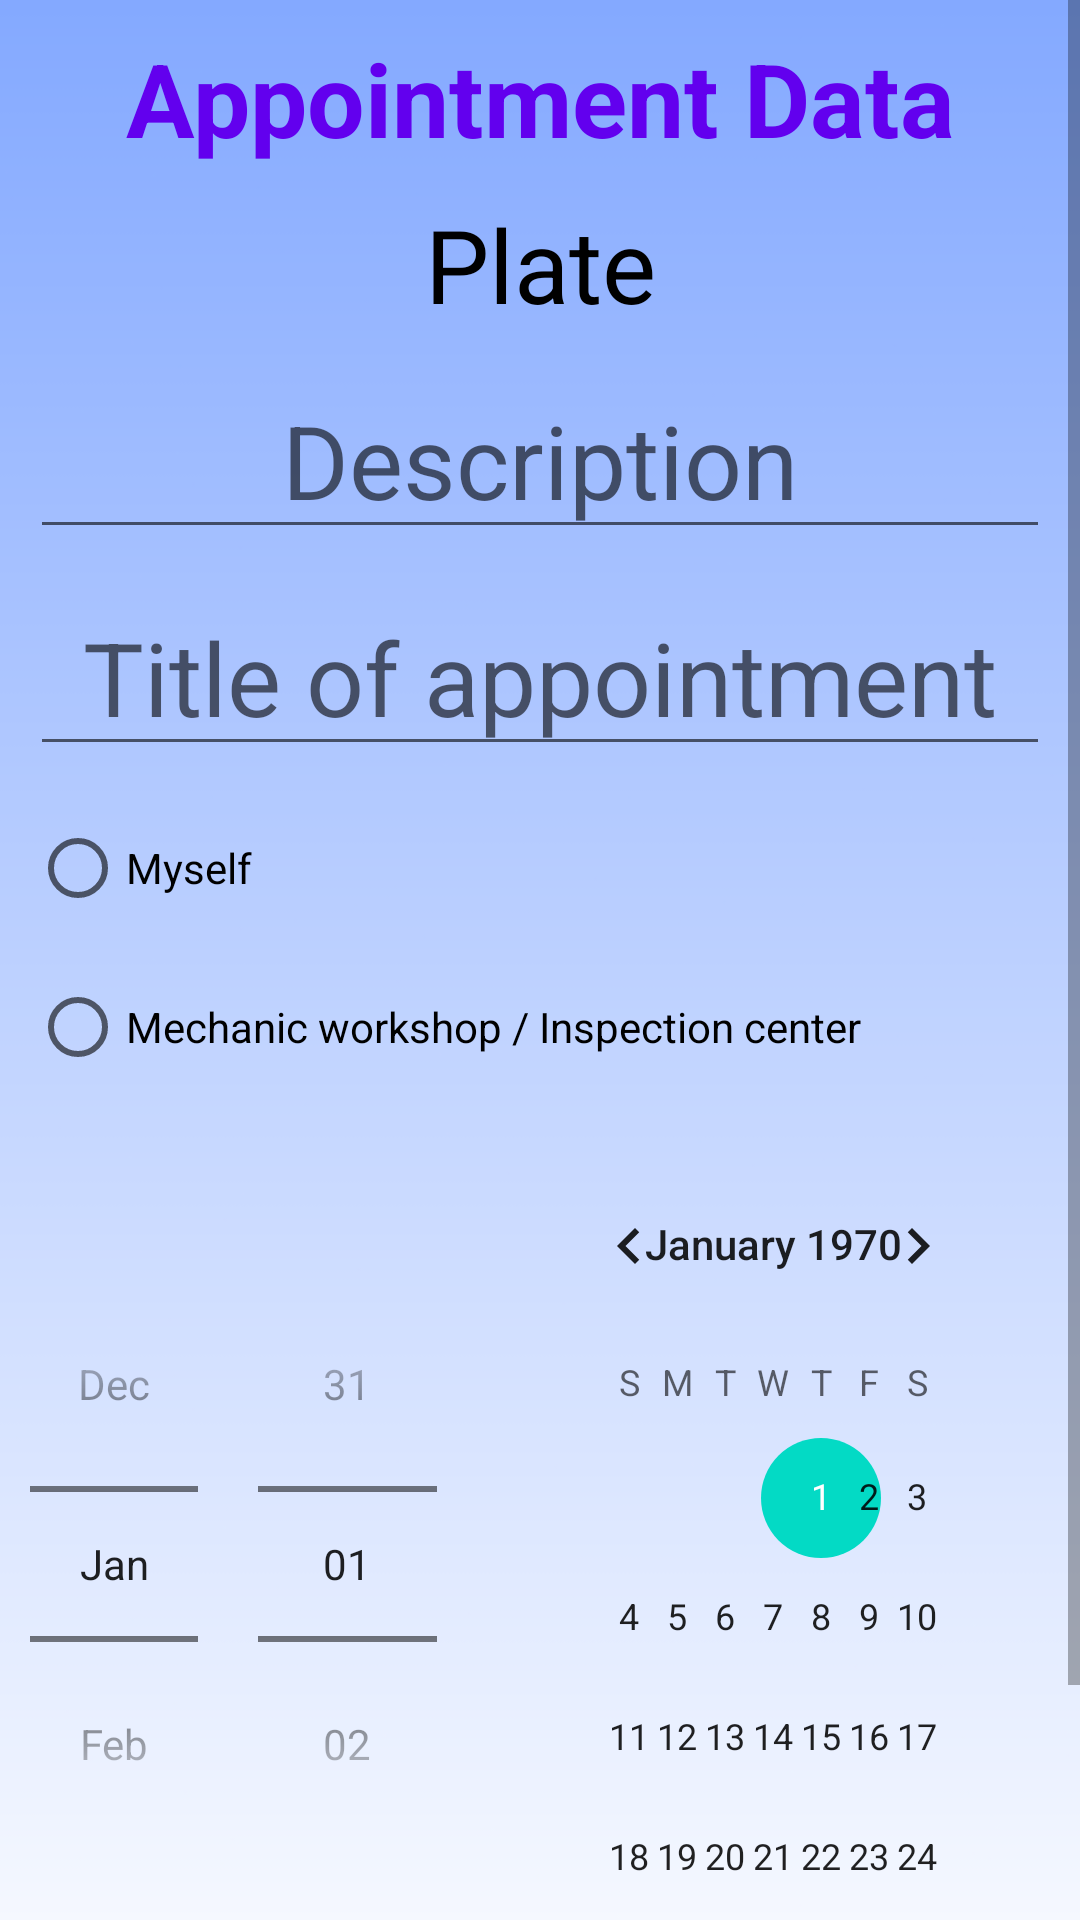

Layout XML and referenced resources for this Android screen:
<!-- AndroidManifest.xml: application theme Theme.MyGarage -->
<!-- res/layout/activity_repair.xml -->
<?xml version="1.0" encoding="utf-8"?>
<ScrollView xmlns:android="http://schemas.android.com/apk/res/android"
    xmlns:app="http://schemas.android.com/apk/res-auto"
    xmlns:tools="http://schemas.android.com/tools"
    android:id="@+id/repair_main"
    android:layout_width="match_parent"
    android:layout_height="match_parent"
    android:background="@drawable/blue_background"
    tools:context=".RepairActivity">

    <LinearLayout
        android:layout_width="match_parent"
        android:layout_height="wrap_content"
        android:gravity="center"
        android:orientation="vertical"
        android:padding="10dp">


        <TextView
            android:id="@+id/tv_rtitle"
            android:layout_width="match_parent"
            android:layout_height="wrap_content"
            android:layout_marginBottom="10dp"
            android:text="@string/rep_title"
            android:textAlignment="center"
            android:textColor="@color/purple_500"
            android:textSize="34sp"
            android:textStyle="bold" />

        <TextView
            android:id="@+id/tv_rplate"
            android:layout_width="match_parent"
            android:layout_height="wrap_content"
            android:layout_marginBottom="10dp"
            android:text="@string/rep_appointment_plate"
            android:textAlignment="center"
            android:textColor="@color/black"
            android:textSize="34sp" />

        <EditText
            android:id="@+id/et_rdescription"
            android:layout_width="match_parent"
            android:layout_height="wrap_content"
            android:layout_marginBottom="10dp"
            android:ems="18"
            android:hint="@string/rep_appointment_desc"
            android:inputType="text"
            android:textAlignment="center"
            android:textSize="34sp" />

        <EditText
            android:id="@+id/et_rtitle_appointment"
            android:layout_width="match_parent"
            android:layout_height="wrap_content"
            android:layout_marginBottom="10dp"
            android:ems="18"
            android:hint="@string/rep_appointment_title"
            android:inputType="text"
            android:textAlignment="center"
            android:textSize="34sp" />

        <RadioGroup
            android:id="@+id/radio_group"
            android:layout_width="match_parent"
            android:layout_height="wrap_content"
            android:layout_marginBottom="15dp">

            <RadioButton
                android:id="@+id/rb_myself"
                android:layout_width="match_parent"
                android:layout_height="wrap_content"
                android:layout_marginBottom="5dp"
                android:text="@string/rep_by_myself" />

            <RadioButton
                android:id="@+id/rb_mechanic"
                android:layout_width="match_parent"
                android:layout_height="wrap_content"
                android:text="@string/rep_by_a_professional" />
        </RadioGroup>

        <EditText
            android:id="@+id/et_rworkshop"
            android:layout_width="match_parent"
            android:layout_height="wrap_content"
            android:layout_marginBottom="10dp"
            android:ems="18"
            android:hint="@string/rep_appointment_workshop"
            android:inputType="text"
            android:textAlignment="center"
            android:textSize="34sp"
            android:visibility="gone" />

        <DatePicker
            android:id="@+id/dp_rdate"
            android:layout_width="wrap_content"
            android:layout_height="wrap_content"
            android:layout_marginBottom="10dp"
            android:datePickerMode="spinner"/>

        <LinearLayout
            android:layout_width="match_parent"
            android:layout_height="wrap_content"
            android:gravity="center"
            android:orientation="horizontal">

            <Button
                android:id="@+id/b_cancel"
                android:layout_width="wrap_content"
                android:layout_height="wrap_content"
                android:layout_marginRight="40dp"
                android:backgroundTint="@color/red"
                android:text="@string/v_button_back" />

            <Button
                android:id="@+id/b_add"
                android:layout_width="wrap_content"
                android:layout_height="wrap_content"
                android:backgroundTint="@color/green"
                android:text="@string/v_button_change_add" />
        </LinearLayout>
    </LinearLayout>

</ScrollView>
<!-- resources referenced by this layout -->
<resources>
  <color name="black">#FF000000</color>
  <color name="green">#22AF09</color>
  <color name="purple_500">#FF6200EE</color>
  <color name="red">#FFFF0000</color>
  <!-- drawable blue_background: png bitmap (drawable, 12758 bytes) -->
  <string name="rep_appointment_desc">Description</string>
  <string name="rep_appointment_plate">Plate</string>
  <string name="rep_appointment_title">Title of appointment</string>
  <string name="rep_appointment_workshop">Mechanic workshop</string>
  <string name="rep_by_a_professional">Mechanic workshop / Inspection center</string>
  <string name="rep_by_myself">Myself</string>
  <string name="rep_title">Appointment Data</string>
  <string name="v_button_back">Back</string>
  <string name="v_button_change_add">Add new vehicle</string>
  <style name="Theme.MyGarage" parent="Theme.MaterialComponents.DayNight.NoActionBar">
          
          <item name="colorPrimary">@color/purple_500</item>
          <item name="colorPrimaryVariant">@color/purple_700</item>
          <item name="colorOnPrimary">@color/white</item>
          
          <item name="colorSecondary">@color/teal_200</item>
          <item name="colorSecondaryVariant">@color/teal_700</item>
          <item name="colorOnSecondary">@color/black</item>
          
          <item name="android:statusBarColor">?attr/colorPrimaryVariant</item>
          
      </style>
  <color name="purple_700">#FF3700B3</color>
  <color name="white">#FFFFFFFF</color>
  <color name="teal_200">#FF03DAC5</color>
  <color name="teal_700">#FF018786</color>
</resources>
